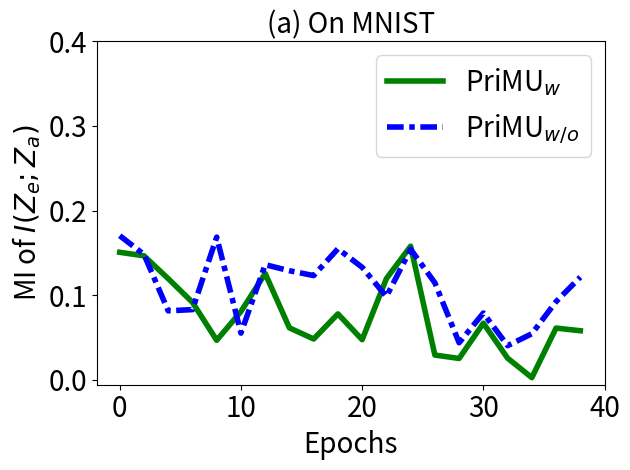

Recreate this plot in Python.


import numpy as np
import matplotlib.pyplot as plt

epsilon = 3
beta = 1 / epsilon


y_bfu_acc = [0.0003433810197748244, 0.00018197628378402442, 0.2831873297691345, 0.0160256065428257, 6.217150803422555e-05, 0.25421249866485596, 0.0007712826482020319, 0.6996017694473267, 1.788142526493175e-06, 0.02399992011487484, 1.1677584648132324, 0.0001729429786792025, 0.0006256738561205566, 0.1143932044506073, 0.013421189039945602, 0.007847961038351059, 0.0008620895096100867, 1.958518624305725, 0.00018424208974465728, 1.958518624305725, 1.958518624305725, 0.008180507458746433, 0.008229040540754795, 0.00649247458204627, 0.2591709494590759, 0.004330589435994625, 0.06559798866510391, 0.006506000645458698, 1.958518624305725, 0.043689727783203125, 1.958518624305725, 0.11646879464387894, 0.004171889275312424, 0.0006066365167498589, 1.958518624305725, 0.0005132805672474205, 0.007157105952501297, 0.03920840844511986, 3.0100436561042443e-06, 1.958518624305725, 0.011879839934408665, 0.0011082047130912542, 9.776117076398805e-05, 3.188950358889997e-05, 0.1425672471523285, 0.010607783682644367, 1.958518624305725, 0.028521478176116943, 0.0007750137010589242, 1.958518624305725, 0.029730772599577904, 0.01554645411670208, 2.0534222130663693e-05, 0.02008390985429287, 1.958518624305725, 0.035293590277433395, 0.0003648240817710757, 0.04798327013850212, 0.00122458569239825, 0.0013129649451002479, 0.2784520983695984, 2.876006874430459e-05, 0.00781211769208312, 0.14146555960178375, 0.0004444607184268534, 0.014609133824706078, 2.1457717593875714e-06, 0.0018121019238606095, 0.03573596850037575, 0.015508211217820644, 0.22766803205013275, 1.907385012600571e-05, 0.029141223058104515, 0.00263921357691288, 0.0066042267717421055, 0.0003927401849068701, 0.0001405376970069483, 0.01315006148070097, 0.048100460320711136, 0.0471172071993351, 0.06642653793096542, 4.816287400899455e-05, 0.0007644772413186729, 0.0002479870163369924, 0.0012680861400440335, 0.0006965778302401304, 0.005872718524187803, 1.958518624305725, 0.000260689266724512, 0.0016617643414065242, 1.958518624305725, 0.5648903846740723, 0.001622415380552411, 0.007430023979395628, 0.03735915571451187, 0.02002822607755661, 0.015009223483502865, 0.01367816049605608, 5.296153176459484e-05, 0.9848036170005798, 2.682209867543861e-07, 0.002740279072895646, 2.17561682802625e-05, 0.02123991958796978, 0.0011731429258361459, 0.0041010016575455666, 0.00018078376888297498, 1.958518624305725, 0.010045148432254791, 2.2858903321321122e-05, 0.030921977013349533, 0.003948502708226442, 0.004671603906899691, 7.152608759497525e-06, 1.958518624305725, 0.00230667763389647, 0.0021972586400806904, 0.016944531351327896, 0.008067615330219269, 0.023827537894248962, 1.7255842976737767e-05, 0.010585257783532143, 0.0033168294467031956, 0.3093563914299011, 1.1920943734367029e-06, 4.434782385942526e-05, 0.04893602058291435, 0.0028467897791415453, 0.00019563091336749494, 0.029980570077896118, 9.477228559262585e-06, 0.002040311461314559, 0.06283417344093323, 9.536752259009518e-07, 0.029663249850273132, 1.958518624305725, 0.0063702124170959, 0.023949643597006798, 0.0024272012524306774, 0.03197100758552551, 0.0037426904309540987, 0.0017690624808892608, 0.0796562060713768, 0.049548931419849396, 1.1086586710007396e-05, 0.2389984279870987, 0.011775994673371315, 8.786496618995443e-05, 0.0004957689088769257, 0.1934920996427536, 0.00033863921999000013, 0.0014815203612670302, 0.06556656211614609, 0.022590607404708862, 0.026429247111082077, 1.958518624305725, 1.47821701830253e-05, 0.015980711206793785, 0.000256365688983351, 0.00011135387467220426, 0.0037524790968745947, 0.00030789317679591477, 3.635896518972004e-06, 0.00012280064402148128, 0.000174105676705949, 0.0019126413390040398, 1.958518624305725, 6.0442762332968414e-05, 0.01091877743601799, 0.00013761625450570136, 0.0015903644962236285, 0.019643783569335938, 0.0008209228399209678, 0.03523688763380051, 1.958518624305725, 0.026461893692612648, 0.03176279738545418, 0.0007021885248832405, 0.00626029260456562, 1.958518624305725, 1.958518624305725, 0.0006554248393513262, 0.00692210765555501, 0.08322172611951828, 1.958518624305725, 0.16702917218208313, 0.002923315390944481, 0.0013142498210072517, 0.06373786926269531, 0.0202775988727808, 0.7654964923858643, 0.00012584123760461807, 0.0032129178289324045, 1.958518624305725, 0.39535731077194214, 0.0025987690314650536, 0.0390198789536953, 0.007195290643721819, 0.0016797652933746576, 1.8786697387695312, 8.160541619872674e-05, 0.0013824424240738153, 0.000532284495420754, 0.06195969879627228, 0.00023692498507443815, 0.03752190247178078, 0.005951789673417807, 0.0010197421070188284, 0.0031050394754856825, 0.00010199395183008164, 0.0006258230423554778, 0.005290895700454712, 0.012392881326377392, 0.0071519664488732815, 4.231947514199419e-06, 0.0006645563989877701, 0.03531469777226448, 0.001000152318738401, 0.0009531218674965203, 0.012846757657825947, 0.0006194970919750631, 0.1373990774154663, 0.016928531229496002, 0.01851520501077175, 0.17266258597373962, 0.0001489443820901215, 0.04904692620038986, 8.208233339246362e-05, 0.012137027457356453, 0.002709474880248308, 0.02149459533393383, 3.248558641644195e-05, 1.958518624305725, 0.002255991566926241, 1.958518624305725, 0.018507134169340134, 1.958518624305725, 0.00021524888870771974, 0.020303327590227127, 0.0001327869831584394, 0.006928000133484602, 0.0007582390680909157, 5.960465188081798e-08, 2.3841863594498136e-07, 0.006252114661037922, 1.0430824204377132e-06, 0.023601289838552475, 9.457171108806506e-05, 0.00023716352006886154, 0.00023758094175718725, 0.0030261774081736803, 0.4678756594657898, 0.0003362534334883094, 0.0007993706967681646, 0.0002374020405113697, 0.0020262771286070347, 0.00013239945110399276, 0.0003413232625462115, 0.0009327583247795701, 1.3202603440731764e-05, 0.0018870931817218661, 0.00012894146493636072, 0.00030998061993159354, 1.361984686809592e-05, 0.008354121819138527, 4.103948231204413e-05, 0.00015896104741841555, 0.00029065710259601474, 0.00022213623742572963, 0.0017927502049133182, 0.00012080340820830315, 0.03484025597572327, 0.00019250044715590775, 0.0010069310665130615, 0.0023669209331274033, 6.741740071447566e-05, 0.00045663100900128484, 0.00021062756422907114, 0.15710516273975372, 0.0019407636718824506, 1.958518624305725, 2.081101894378662, 0.0013362126192077994, 3.361815106472932e-05, 0.0015092897228896618, 0.20258937776088715, 0.0008555217063985765, 0.017199186608195305, 1.2189298104203772e-05, 5.066397648079146e-07, 0.0038272514939308167, 0.02280726097524166, 0.0016014266293495893, 0.013296334072947502, 0.00019929803966078907, 1.958518624305725, 0.0017793509177863598, 0.0003458861610852182, 0.018670760095119476, 0.002725176280364394, 5.0517486670287326e-05, 0.0015103359473869205, 0.002969182562083006, 3.576280107608909e-07, 1.958518624305725, 0.0722765177488327, 0.00022398481087293476, 3.2484635994478595e-06, 0.00331469951197505, 8.00256384536624e-05, 0.016112947836518288, 9.656046131567564e-06, 1.958518624305725, 0.011247796006500721, 0.01647503301501274, 0.1023053452372551, 0.00037755913217552006, 4.887604973191628e-06, 0.002606678055599332, 0.003571059787645936, 0.006934647914022207, 0.0039815763011574745, 5.1977953262394294e-05, 0.06325220316648483, 0.003423073096200824, 4.768373855768004e-07, 0.00495445542037487, 0.0005778133636340499, 0.00026677214191295207, 0.037218447774648666, 1.1950874068133999e-05, 1.958518624305725, 0.0051727816462516785, 0.09657765179872513, 2.115969436999876e-06, 0.01180141232907772, 7.3314249675604515e-06, 1.0222301170870196e-05, 0.05022312328219414, 0.0019622454419732094, 0.0003956034779548645, 1.5497231515837484e-06, 4.112737315153936e-06, 0.008397337980568409, 0.00044437122414819896, 4.077123958268203e-05, 0.002012273296713829, 0.0001891911233542487, 0.00026811397401615977, 0.012228303588926792, 0.004546778742223978, 1.2071599960327148, 0.08941543102264404, 9.268607755075209e-06, 0.005245869513601065, 0.0010049601551145315, 0.011274589225649834, 0.9698341488838196, 0.0012818899704143405, 3.242597813368775e-05]



primu_wo = [0.584497332572937, 1.958518624305725, 0.0012088415678590536, 1.958518624305725, 0.002323055174201727, 1.958518624305725, 0.0004224176809657365, 0.00602927478030324, 1.958518624305725, 0.11586585640907288, 0.0023172167129814625, 0.0025892427656799555, 0.0577181838452816, 0.17370545864105225, 0.022934606298804283, 0.07787417620420456, 0.17086674273014069, 1.958518624305725, 0.031609341502189636, 0.014743893407285213, 0.1436159461736679, 0.1290397346019745, 0.027417093515396118, 0.020138856023550034, 1.958518624305725, 0.12055137753486633, 1.958518624305725, 0.010336533188819885, 1.958518624305725, 0.0019641302060335875, 0.5478024482727051, 6.166481034597382e-05, 0.0021751681342720985, 0.05750960484147072, 0.002228360390290618, 0.008539832197129726, 0.11565210670232773, 0.008262913674116135, 1.9342081941431388e-05, 0.0031922522466629744, 0.003219426842406392, 0.0009288768051192164, 0.015040211379528046, 0.013076726347208023, 0.27555781602859497, 0.00398479076102376, 0.017680667340755463, 0.05687915161252022, 1.958518624305725, 0.10006602108478546, 0.0017859010258689523, 0.010146262124180794, 0.0485084094107151, 0.051234036684036255, 0.015394143760204315, 0.013016709126532078, 0.0189743060618639, 0.00059855030849576, 0.035150106996297836, 0.0802721455693245, 1.958518624305725, 0.0036397110670804977, 0.00010124874097527936, 0.0026628824416548014, 1.958518624305725, 0.001738318125717342, 1.958518624305725, 0.0367048978805542, 1.958518624305725, 0.01079226192086935, 0.4766511917114258, 1.958518624305725, 0.024707727134227753, 0.17346827685832977, 0.19915331900119781, 0.20568662881851196, 0.041677091270685196, 0.10153908282518387, 0.09615698456764221, 0.00011373859888408333, 1.7971124179894105e-05, 0.0002461681724525988, 0.00011955140507780015, 0.003914169501513243, 0.004318234045058489, 3.1888587272987934e-06, 0.015464160591363907, 0.00012974634591955692, 0.006975293625146151, 0.034375205636024475, 0.024546276777982712, 0.09909025579690933, 0.06189645081758499, 0.01096145436167717, 7.838072633603588e-06, 1.958518624305725, 0.004089523572474718, 0.7861315011978149, 0.09251287579536438, 0.20730987191200256, 0.006465393118560314, 1.958518624305725, 0.011813526973128319, 0.0014321134658530354, 0.002846040530130267, 0.021329203620553017, 0.08189748972654343, 0.06852443516254425, 0.01540019828826189, 0.02696329541504383, 1.958518624305725, 0.15424998104572296, 0.0016838321462273598, 0.01337156817317009, 0.0040418412536382675, 1.958518624305725, 0.012300719507038593, 1.024859070777893, 1.958518624305725, 0.1484205424785614, 0.0006261214148253202, 1.958518624305725, 0.00021751485473942012, 0.0013900331687182188, 0.029967596754431725, 0.0003806310996878892, 0.5047163367271423, 1.958518624305725, 4.404977153171785e-05, 0.011793570592999458, 0.026545105502009392, 0.07525375485420227, 0.01523229293525219, 0.16672208905220032, 0.009728680364787579, 1.958518624305725, 0.02168089523911476, 0.00028493176796473563, 0.0015429796185344458, 0.00015624819207005203, 1.958518624305725, 0.025379382073879242, 1.958518624305725, 0.023439040407538414, 0.026727385818958282, 0.0010514578316360712, 0.006733070593327284, 1.958518624305725, 0.003480450017377734, 0.542220950126648, 1.958518624305725, 0.002581933280453086, 0.004712787922471762, 0.031946100294589996, 0.007422189693897963, 1.958518624305725, 0.03195032477378845, 0.08428574353456497, 1.958518624305725, 1.3768862118013203e-05, 0.0027162767946720123, 0.010294062085449696, 0.01112811453640461, 1.958518624305725, 1.958518624305725, 0.011521218344569206, 4.461606658878736e-05, 0.014279123395681381, 0.0012375817168504, 0.04740022122859955, 1.958518624305725, 0.004679786041378975, 0.08000434935092926, 0.00110333610791713, 0.00038116794894449413, 0.1650586873292923, 0.00080522132338956, 0.011034632101655006, 0.010742169804871082, 0.004299837164580822, 0.6926600933074951, 0.11410137265920639, 1.958518624305725, 0.0006882514571771026, 0.0019851343240588903, 0.00853040348738432, 1.958518624305725, 0.15884368121623993, 0.08401931822299957, 1.958518624305725, 1.958518624305725, 0.0069427466951310635, 0.0032781301997601986, 0.0003656591579783708, 4.509294740273617e-05, 2.1130292225279845e-05, 0.0004279954591766, 0.012776769697666168, 0.00036067856126464903, 1.0698524713516235, 0.002035553567111492, 0.0013479265617206693, 8.642748070997186e-06, 0.00012300931848585606, 0.019565554335713387, 1.958518624305725, 0.0036536105908453465, 0.011975769884884357, 0.7932458519935608, 1.958518624305725, 0.06972284615039825, 0.12027227133512497, 0.04696616530418396, 9.238728466698376e-07, 0.0005886740400455892, 0.012235327623784542, 0.0019820225425064564, 0.007349750958383083, 0.03881428390741348, 0.0011543834116309881, 0.031060954555869102, 2.7389083697926253e-05, 0.0006069945520721376, 0.004040879663079977, 1.958518624305725, 0.11445067822933197, 0.02518543228507042, 0.00394868291914463, 0.00020654294348787516, 0.000380034587578848, 0.00019902971689589322, 0.17988845705986023, 0.017885565757751465, 0.003824398387223482, 1.958518624305725, 1.958518624305725, 0.005449649877846241, 0.0010267301695421338, 1.1205798728042282e-05, 0.007987330667674541, 7.433251448674127e-05, 0.0029644756577908993, 1.958518624305725, 0.0005661472678184509, 0.01684366725385189, 0.00013383034092839807, 0.00022499854094348848, 0.011229599826037884, 4.887604973191628e-06, 0.011685105971992016, 0.053109411150217056, 0.0050189620815217495, 0.14407123625278473, 0.002439749427139759, 0.08328266441822052, 0.007650947663933039, 0.006330461241304874, 0.0013888078974559903, 0.027621516957879066, 2.9058108339086175e-05, 0.03583303093910217, 0.02340499870479107, 0.00021047849440947175, 0.009827845729887486, 0.03675047308206558, 0.01705334149301052, 0.0026930845342576504, 4.357289435574785e-05, 0.3341563045978546, 8.324481314048171e-05, 1.0848162673937622e-05, 1.958518624305725, 0.18792767822742462, 4.768373855768004e-07, 8.753708243602887e-05, 0.00021867765462957323, 0.0014120590640231967, 1.624252945475746e-05, 0.002375934040173888, 1.958518624305725, 0.005652217660099268, 8.422845712630078e-05, 0.01328347995877266, 0.004012038465589285, 0.005532632116228342, 1.958518624305725, 2.533203769417014e-06, 0.023361464962363243, 1.958518624305725, 0.006921291816979647, 3.1829891668166965e-05, 0.024245087057352066, 1.958518624305725, 0.04655037820339203, 0.00048499973490834236, 0.005145771894603968, 0.008338727988302708, 1.958518624305725, 0.2164965718984604, 0.015778837725520134, 0.0011977284448221326, 0.017288153991103172, 1.958518624305725, 0.0599110871553421, 9.66284642345272e-05, 0.004095833748579025, 0.0005101182614453137, 0.0032465727999806404, 0.16470754146575928, 7.510749128414318e-05, 0.2209027111530304, 0.05399319529533386, 3.725428905454464e-05, 0.0004444607184268534, 7.632957567693666e-05, 0.039762645959854126, 8.94069742685133e-08, 0.0007511354051530361, 2.861031134671066e-06, 0.0006706740241497755, 0.006419626995921135, 1.2278707799850963e-05, 0.00046068785013630986, 0.003265321021899581, 0.00042483373545110226, 0.00010849222599063069, 0.00043336450471542776, 0.0004485771059989929, 1.958518624305725, 0.0007049341802485287, 0.032789092510938644, 1.958518624305725, 0.01770191080868244, 0.0003999282489530742, 0.0910816565155983, 0.0037392673548310995, 0.016922149807214737, 0.0004710388893727213, 0.0057935696095228195, 1.3018821477890015, 0.021772902458906174, 0.010955879464745522, 0.021592793986201286, 4.0026119677349925e-05, 0.037419531494379044, 0.17822377383708954, 0.0006752697518095374, 0.00020105708972550929, 0.0019942603539675474, 0.00015481722948607057, 9.579383913660422e-05, 0.0010833546984940767, 1.958518624305725, 0.0063192034140229225, 0.00011138368427054957, 0.3173527419567108, 0.005759018938988447, 0.01076936163008213, 0.003024048637598753, 1.958518624305725, 0.0012979351449757814, 0.00683155283331871, 0.04344732314348221, 0.23559945821762085, 0.029391737654805183, 0.007051003165543079, 0.004340569954365492, 0.0009722918039187789, 0.004197494592517614, 0.0015283614629879594, 7.489884592359886e-05, 0.00031123310327529907, 1.958518624305725, 8.109869668260217e-05, 0.0036173465196043253, 0.39643070101737976, 0.002944569569081068, 0.0011266935616731644, 6.208209379110485e-05, 0.0019155432237312198, 0.001237940159626305, 0.0006754786591045558, 5.108378900331445e-05, 0.05773270130157471, 0.0031875132117420435, 0.00046939821913838387, 2.0146775568719022e-05, 0.0001678152329986915, 8.858034561853856e-05, 0.02416306920349598, 0.00012962710752617568, 0.003767462680116296, 0.007466202601790428, 0.004049472510814667, 0.028561675921082497, 3.87431691706297e-06, 1.1920930376163597e-07, 1.58252842084039e-05, 0.0005967898759990931, 0.26511508226394653, 0.000988984014838934, 2.7597712687565945e-05, 1.68683982337825e-05, 4.571885438053869e-05, 9.715651685837656e-06, 1.6391304598073475e-06, 2.5869085220620036e-05, 0.0004818376328330487, 0.007183378096669912, 0.00032551749609410763, 1.958518624305725, 0.11589144915342331, 1.958518624305725, 4.768373855768004e-07, 6.011489676893689e-05, 4.053132215631194e-06, 0.3849104940891266, 3.1442439649254084e-05, 0.0009329673484899104, 0.003096733009442687, 0.0005452624754980206, 1.958518624305725, 0.00016188262088689953, 0.06417061388492584, 0.35968145728111267, 0.0009475680999457836, 9.28130466490984e-05, 0.24778324365615845, 0.00214808015152812, 0.004539831541478634, 0.0008215497364290059, 0.0060202255845069885, 0.0009161575580947101, 0.3199354112148285, 0.00040285123395733535, 4.529973466560477e-06, 0.002558627398684621, 0.008192503824830055, 0.015150019899010658, 5.126025826029945e-06, 0.0037777323741465807, 0.003566047176718712, 7.153068872867152e-05, 0.016112977638840675, 0.001314668101258576, 4.6255343477241695e-05, 0.00013272734940983355, 0.0021577777806669474, 0.0006250770529732108, 1.958518624305725, 2.9028304197709076e-05, 0.0034846514463424683, 0.6617805361747742, 0.00014226672647055238, 0.0026011657901108265, 0.0004167803272139281, 1.958518624305725, 0.0018304373370483518, 6.765584839740768e-05, 0.0001605410798219964, 0.006342383101582527, 0.0017292266711592674, 0.0086269062012434, 1.958518624305725, 0.030320636928081512, 0.00020424721878953278, 0.039006829261779785, 1.958518624305725, 0.0004637305100914091, 0.00016954434977378696, 8.344720299646724e-06, 0.002384827472269535, 0.0013021184131503105, 0.0065750256180763245, 0.00010604791168589145, 0.001887541962787509, 5.662473540724022e-06, 0.005637147463858128, 1.958518624305725, 0.00317410659044981, 1.958518624305725, 0.0021467930637300014, 1.958518624305725, 0.0019067478133365512, 0.09431329369544983, 0.0023114681243896484, 9.343901183456182e-05, 4.142540092288982e-06, 2.17859724216396e-05, 0.02822551503777504, 0.05798343941569328, 4.562943649943918e-05, 0.00020710942044388503, 0.017708981409668922, 0.00876846443861723, 0.0017155301757156849, 0.2836942672729492, 0.02243124321103096, 0.00011579543206607923, 0.0012533266562968493, 0.00035286476486362517, 0.008485296741127968, 0.3924034833908081, 0.0009531218674965203, 0.7238205075263977, 0.0027457328978925943, 0.03650355711579323, 1.958518624305725, 0.014545679092407227, 0.0020110763143748045, 0.13757245242595673, 0.015158099122345448, 0.00016131618758663535, 0.0001718100975267589, 0.13660824298858643, 0.0001744932378642261, 0.00019205323769710958, 2.634594784467481e-05, 0.15639884769916534, 0.0010804577032104135, 6.473483517765999e-05, 0.019044144079089165, 1.958518624305725, 0.0001725554175209254, 0.0016152097377926111, 6.0797106016252656e-06, 0.00021805152937304229, 0.026834730058908463, 9.516787395114079e-05, 1.958518624305725, 0.012481851503252983, 0.012341742403805256, 0.00037356262328103185, 0.029630236327648163, 0.005207442212849855, 0.019008388742804527, 0.0012100067688152194, 0.027359798550605774, 0.0007125744014047086, 2.4140463210642338e-05]




x=[]
y_unl_s = []
y_unl_self_s =[]
y_nips_rkl_s =[]

y_bfu_acc_list = []
y_primu_wo =[]
step_num = 20
for i in range(20):
    # print(np.random.laplace(0, 1)/10+0.2)
    x.append(i)
    #y_fkl[i] = y_fkl[i*2]*100
    acc_now = y_bfu_acc[i*15]
    acc_now_wo = primu_wo[i*15]
    for j in range(step_num):
        if y_bfu_acc[i*15+j+1] > 1:
            y_bfu_acc[i * 15 + j + 1] = 0.4

        if primu_wo[i*15+j+1] > 1:
            primu_wo[i * 15 + j + 1] = 0.4
        acc_now += y_bfu_acc[i*15+j+1]
        acc_now_wo += primu_wo[i*15+j+1]
    acc_avg = acc_now/step_num
    acc_avg_wo = acc_now_wo/step_num

    y_bfu_acc_list.append(acc_avg)
    y_primu_wo.append(acc_avg_wo)

    # y_hfu_back_acc[i] = y_hfu_back_acc[i]*100
    # y_hfu_acc[i] = y_hfu_acc[i]*100


plt.figure()
lw=4
# plt.plot(x, y_bfu_acc_list, color='orange',  marker='x',  label='BFU',linewidth=4,  markersize=10)
# plt.plot(x, y_primu_wo, color='b',  marker='x',  label='BFU2',linewidth=4,  markersize=10)
plt.plot(x, y_bfu_acc_list, color='g', linestyle='-',  label='PriMU$_{w}$',linewidth=lw, markersize=10)
# #plt.plot(x, y_fkl, color='g',  marker='+',  label='VRFL')
plt.plot(x, y_primu_wo, color='b', linestyle=(0,(3,1,1,1)),  label='PriMU$_{w/o}$',linewidth=lw, markersize=10)

# plt.plot(x, unl_fr, color='blue', marker='^', label='Retrain',linewidth=4, markersize=10)
# plt.plot(x, unl_br, color='orange',  marker='x',  label='BFU',linewidth=4,  markersize=10)
# plt.plot(x, unl_self_r, color='g',  marker='*',  label='BFU-SS',linewidth=4, markersize=10)
# plt.plot(x, unl_hess_r, color='r',  marker='p',  label='HFU',linewidth=4, markersize=10)

# plt.plot(x, y_unl_s, color='b', marker='^', label='Normal Bayessian Fed Unlearning',linewidth=3, markersize=8)
# plt.plot(x, y_unl_self_s, color='r',  marker='x',  label='Self-sharing Fed Unlearning',linewidth=3, markersize=8)
# #plt.plot(x, y_fkl, color='g',  marker='+',  label='VRFL')
# plt.plot(x, y_hessian_30_s, color='y',  marker='*',  label='Unlearning INFOCOM22',linewidth=3, markersize=8)


# plt.grid()
leg = plt.legend(fancybox=True, shadow=True)
plt.xlabel('Epochs' ,fontsize=20)
plt.ylabel('MI of $I(Z_e;Z_a)$' ,fontsize=20)
my_y_ticks = np.arange(0 ,0.5,0.1)
plt.yticks(my_y_ticks,fontsize=20)
my_x_ticks = np.arange(0, 21, 5)
plt.xticks(my_x_ticks,my_x_ticks*2,fontsize=20)
plt.title('(a) On MNIST',fontsize=20)
plt.legend(loc='best',fontsize=20)
plt.tight_layout()
#plt.title("Fashion MNIST")
plt.rcParams['figure.figsize'] = (2.0, 1)
plt.rcParams['image.interpolation'] = 'nearest'
plt.rcParams['figure.subplot.left'] = 0.11
plt.rcParams['figure.subplot.bottom'] = 0.08
plt.rcParams['figure.subplot.right'] = 0.977
plt.rcParams['figure.subplot.top'] = 0.969
plt.savefig('mnist_client_mutual_info_detail.pdf', format='pdf', dpi=200)
plt.show()